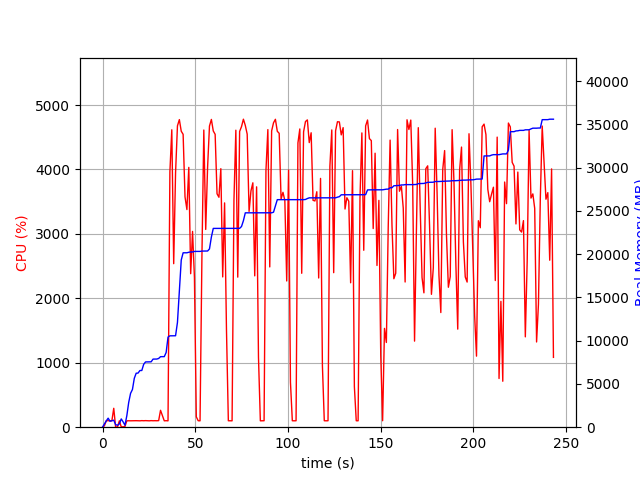

The data file committed next to this chart (first rows):
elapsed_time, nproc, cpu, mem_real, mem_virtual
4.0531158447265625e-05, 1, 0.0, 8.98, 3186
1.006, 6, 21.9, 378.8, 2186
2.014, 4, 101.3, 728.5, 2371
3.021, 6, 100.2, 1043, 3292
4.029, 3, 100.3, 684.3, 2011
5.036, 3, 100.3, 745.5, 2123
6.043, 4, 293.5, 810.2, 2853
7.052, 3, 2.0, 292.5, 1558
8.059, 3, 3.0, 223.6, 1505
9.066, 3, 99.3, 375.4, 1631
10.07, 7, 6.0, 959.3, 3286
11.08, 6, 5.0, 620.9, 2681
12.09, 1, 10.9, 231.5, 1642
13.1, 1, 99.1, 1332, 2584
14.11, 1, 100.2, 2862, 5000
15.11, 1, 99.3, 3914, 6680
16.12, 1, 100.2, 4356, 6786
17.13, 1, 99.9, 5658, 8690
18.14, 1, 101.0, 6240, 10738
19.15, 1, 100.0, 6256, 10750
20.16, 1, 99.0, 6554, 10750
21.17, 1, 102.0, 6556, 10750
22.18, 1, 100.1, 7268, 10750
23.19, 1, 102.0, 7546, 10750
24.2, 1, 99.9, 7546, 10750
25.21, 1, 99.0, 7548, 10750
26.22, 1, 102.0, 7558, 10750
27.23, 1, 100.0, 7872, 10750
28.24, 1, 101.1, 7878, 10750
29.25, 1, 100.1, 7878, 10750
30.26, 1, 101.9, 7946, 10750
31.27, 1, 262.2, 8153, 14199
32.28, 1, 178.1, 8157, 14199
33.29, 1, 99.1, 8157, 14199
34.3, 1, 100.9, 8637, 17271
35.31, 1, 98.9, 10419, 17573
36.32, 1, 3964, 10563, 17765
37.35, 1, 4616, 10563, 17765
38.37, 1, 2538, 10563, 17765
39.38, 1, 3952, 10571, 17765
40.4, 1, 4677, 12114, 25835
41.42, 1, 4774, 15644, 27293
42.44, 1, 4594, 19326, 27695
43.46, 1, 4545, 20160, 27695
44.47, 1, 3575, 20160, 27695
45.5, 1, 3378, 20162, 27695
46.51, 1, 4032, 20221, 27695
47.53, 1, 2382, 20257, 27695
48.54, 1, 3039, 20259, 27697
49.56, 1, 2325, 20321, 27697
50.57, 1, 160.8, 20321, 27697
51.57, 1, 100.2, 20321, 27697
52.58, 1, 99.2, 20321, 27697
53.59, 1, 2634, 20359, 27921
54.62, 1, 4612, 20365, 27921
55.64, 1, 3070, 20365, 27921
56.65, 1, 4034, 20367, 27921
57.67, 1, 4674, 20608, 28086
58.69, 1, 4777, 21981, 28720
59.71, 1, 4598, 22979, 28810
... 181 more rows
